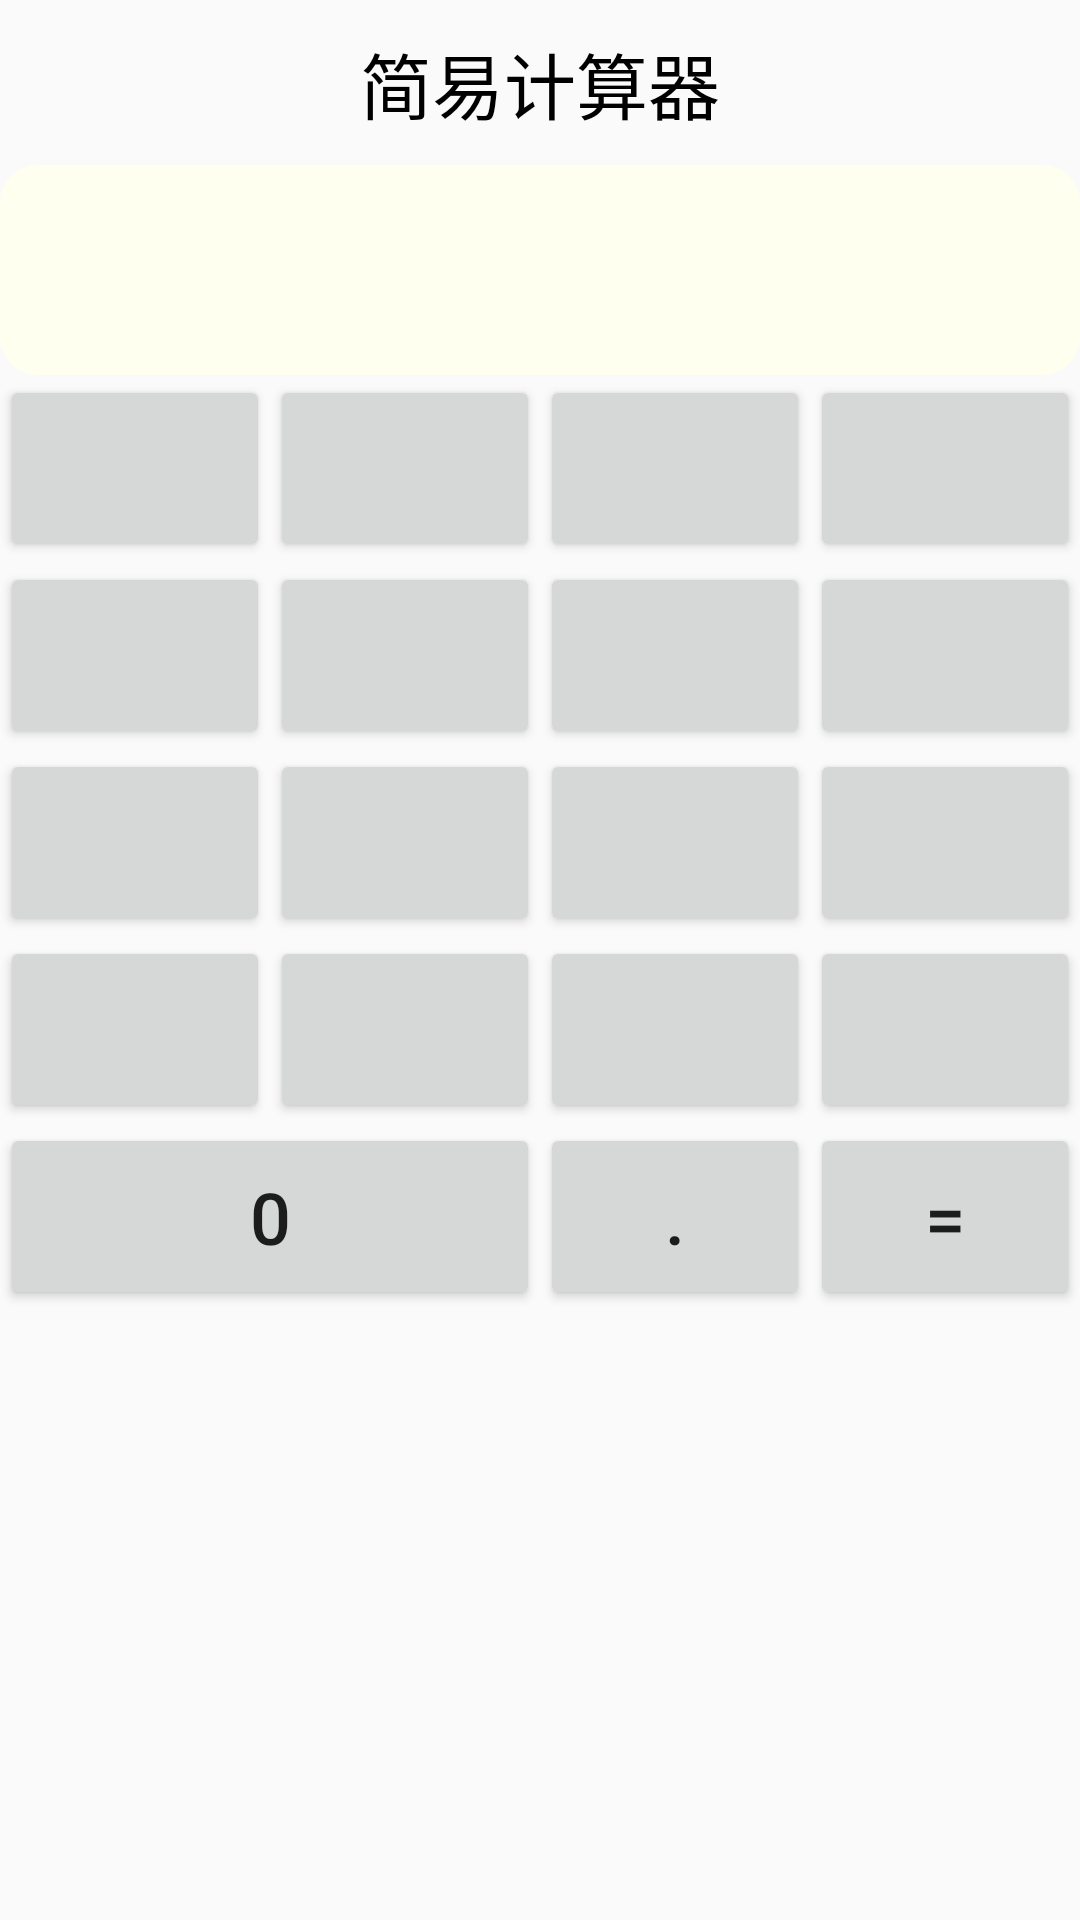

Produce the Android XML layout that renders to this screen, including the resource entries it uses.
<!-- AndroidManifest.xml: application theme AppTheme.NoActionBar -->
<!-- res/layout/fragment_sub_layout.xml -->
<?xml version="1.0" encoding="utf-8"?>
<LinearLayout xmlns:android="http://schemas.android.com/apk/res/android"
    android:layout_width="match_parent"
    android:layout_height="match_parent"
    android:orientation="vertical">
    <TextView
        android:layout_width="match_parent"
        android:layout_height="wrap_content"
        android:text="简易计算器"
        android:gravity="center"
        android:textSize="24sp"
        android:textColor="@color/black"
        android:paddingTop="10dp"
        android:paddingBottom="10dp"/>
    <TextView
        android:id="@+id/fg_sub_result_tv"
        android:layout_width="match_parent"
        android:layout_height="70dp"
        android:lines="3"
        android:maxLines="3"
        android:scrollbars="none"
        android:gravity="top|left"
        android:textColor="@color/black"
        android:textSize="30dp"
        android:background="@drawable/result_tv_bg"
        />
    <include layout="@layout/fragment_layout_item"
        android:id="@+id/first_button"/>
    <include layout="@layout/fragment_layout_item"
        android:id="@+id/second_button"/>
    <include layout="@layout/fragment_layout_item"
        android:id="@+id/third_button"/>
    <include layout="@layout/fragment_layout_item"
        android:id="@+id/four_button"/>
    <include layout="@layout/fragment_layout_item2"
        android:id="@+id/five_button"/>



</LinearLayout>
<!-- res/layout/fragment_layout_item.xml (included above) -->
<?xml version="1.0" encoding="utf-8"?>
<LinearLayout xmlns:android="http://schemas.android.com/apk/res/android"
    android:layout_width="match_parent"
    android:layout_height="wrap_content"
    android:orientation="horizontal">
    <Button
        android:id="@+id/fg_sub_button1"
        android:layout_width="0dp"
        android:layout_height="wrap_content"
        android:layout_weight="1"
        android:paddingTop="15dp"
        android:paddingBottom="15dp"
        android:gravity="center"
        android:textSize="24dp"
        />
    <Button
        android:id="@+id/fg_sub_button2"
        android:layout_width="0dp"
        android:layout_height="wrap_content"
        android:layout_weight="1"
        android:paddingTop="15dp"
        android:paddingBottom="15dp"
        android:gravity="center"
        android:textSize="24dp"
        />
    <Button
        android:id="@+id/fg_sub_button3"
        android:layout_width="0dp"
        android:layout_height="wrap_content"
        android:layout_weight="1"
        android:paddingTop="15dp"
        android:paddingBottom="15dp"
        android:gravity="center"
        android:textSize="24dp"
        />
    <Button
        android:id="@+id/fg_sub_button4"
        android:layout_width="0dp"
        android:layout_height="wrap_content"
        android:layout_weight="1"
        android:paddingTop="15dp"
        android:paddingBottom="15dp"
        android:gravity="center"
        android:textSize="24dp"
        />


</LinearLayout>
<!-- res/layout/fragment_layout_item2.xml (included above) -->
<?xml version="1.0" encoding="utf-8"?>
<LinearLayout xmlns:android="http://schemas.android.com/apk/res/android"
    android:orientation="horizontal"
    android:layout_width="match_parent"
    android:layout_height="wrap_content">
 <Button
     android:id="@+id/item2_button1"
     android:layout_width="0dp"
     android:layout_height="wrap_content"
     android:layout_weight="2"
     android:text="0"
     android:gravity="center"
     android:textSize="24dp"
     android:paddingTop="15dp"
     android:paddingBottom="15dp"/>
    <Button
        android:id="@+id/item2_button2"
        android:layout_width="0dp"
        android:layout_height="wrap_content"
        android:layout_weight="1"
        android:paddingTop="15dp"
        android:paddingBottom="15dp"
        android:text="."
        android:gravity="center"
        android:textSize="24dp"/>
    <Button
        android:id="@+id/item2_button3"
        android:layout_width="0dp"
        android:layout_height="wrap_content"
        android:layout_weight="1"
        android:paddingTop="15dp"
        android:paddingBottom="15dp"
        android:text="="
        android:gravity="center"
        android:textSize="24dp"/>
</LinearLayout>
<!-- resources referenced by this layout -->
<resources>
  <!-- drawable result_tv_bg (drawable) -->
  <?xml version="1.0" encoding="utf-8"?>
  <shape xmlns:android="http://schemas.android.com/apk/res/android">
     <solid android:color="#fffff0"/>
      <stroke android:width="1dp"
             android:color="#fffff0"/>
      <corners android:topRightRadius="12dp"
             android:topLeftRadius="12dp"
             android:bottomRightRadius="12dp"
           android:bottomLeftRadius="12dp"/>
  
  </shape>
  <style name="AppTheme.NoActionBar" parent="Theme.AppCompat.Light.NoActionBar">
          <item name="windowActionBar">false</item>
          <item name="windowNoTitle">true</item>
      </style>
  <!-- not gathered from this repository: default colours our renderer supplied (Android Studio template values) -->
  <color name="black">#FF000000</color>
</resources>
